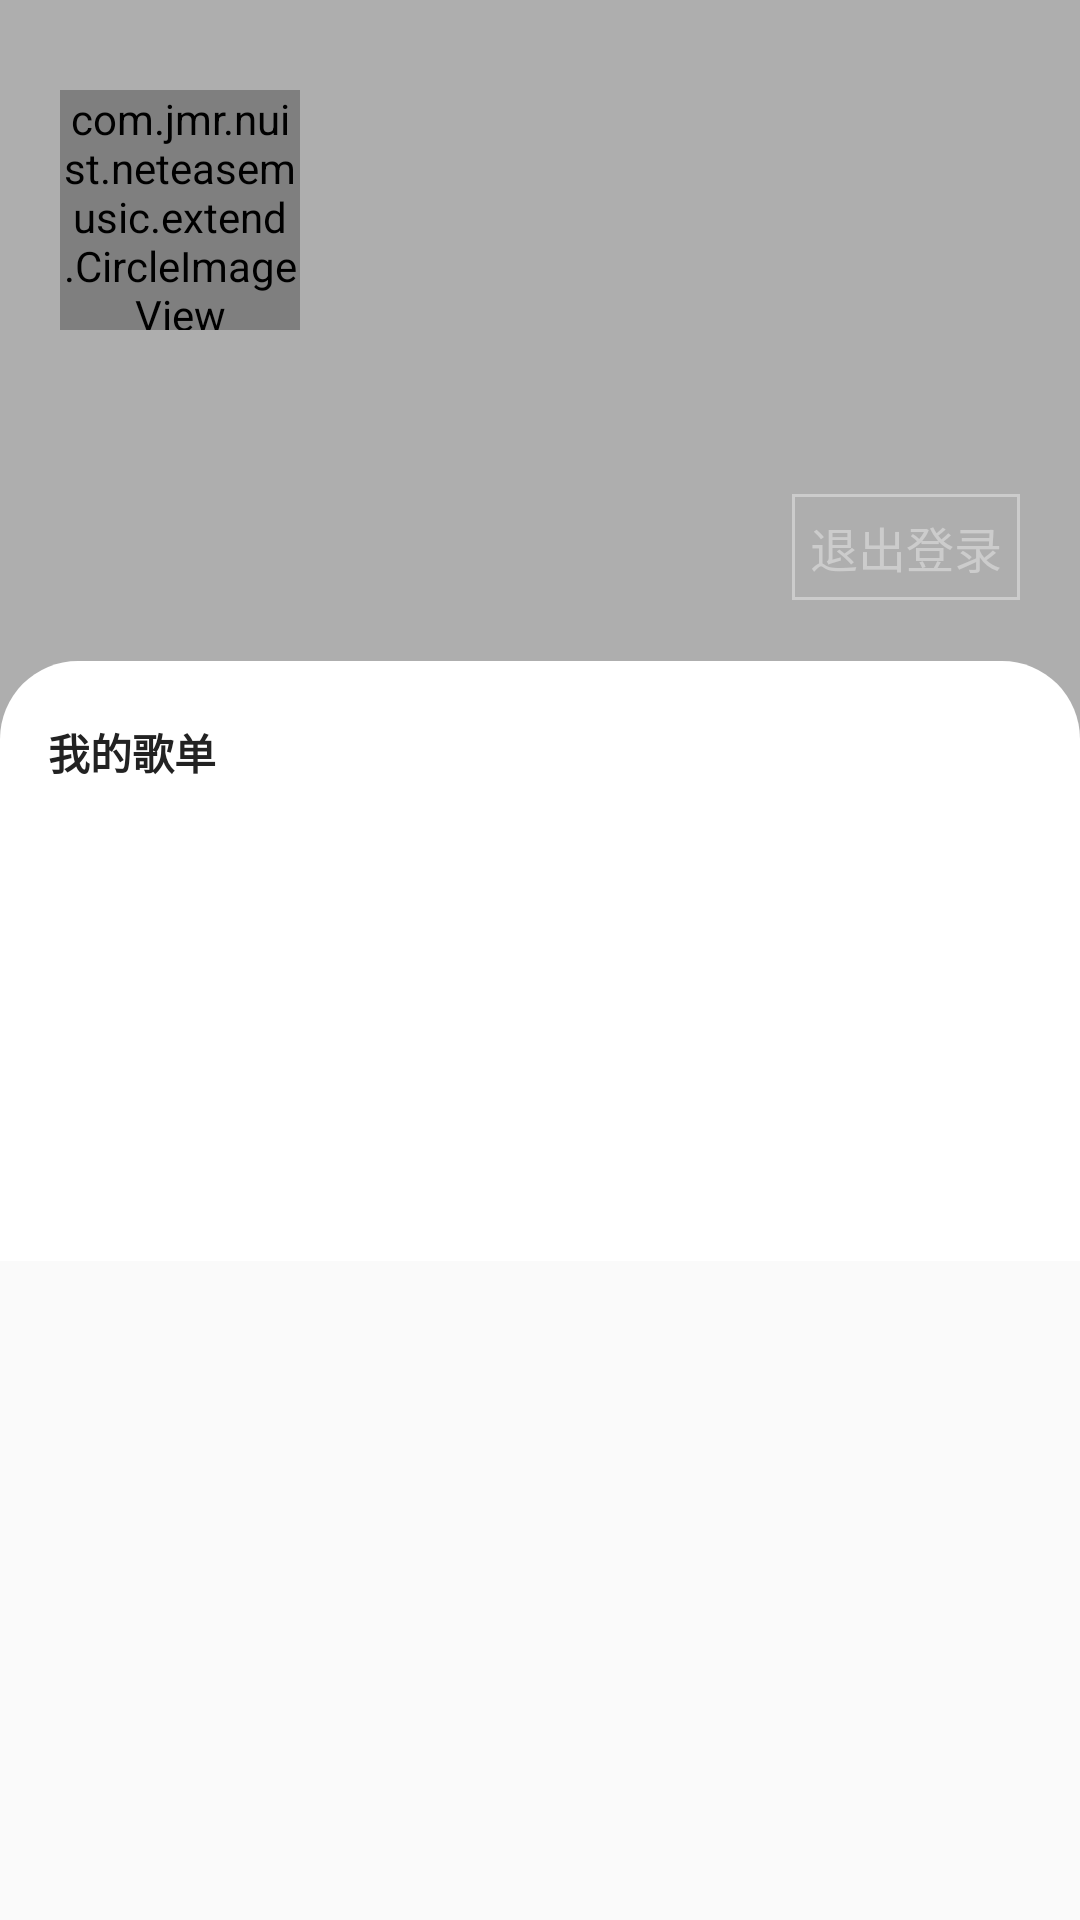

Write the Android layout XML for this screen, with the resource values it uses.
<!-- AndroidManifest.xml: application theme AppTheme -->
<!-- res/layout/fragment_mine.xml -->
<?xml version="1.0" encoding="utf-8"?>
<FrameLayout xmlns:android="http://schemas.android.com/apk/res/android"
    xmlns:app="http://schemas.android.com/apk/res-auto"
    xmlns:tools="http://schemas.android.com/tools"
    android:layout_width="match_parent"
    android:layout_height="match_parent"
    tools:context=".Fragment.MineFragment">

    

        <RelativeLayout
            android:layout_width="match_parent"
            android:layout_height="match_parent"
            android:orientation="vertical">

            <RelativeLayout
                android:id="@+id/info_layout"
                android:layout_width="match_parent"
                android:layout_height="250dp">

                <ImageView
                    android:id="@+id/background_img"
                    android:layout_width="match_parent"
                    android:layout_height="match_parent" />

                <RelativeLayout
                    android:id="@+id/black_cover"
                    android:layout_width="match_parent"
                    android:layout_height="match_parent"
                    android:alpha="0.3"
                    android:background="#000" />

                <com.jmr.nuist.neteasemusic.extend.CircleImageView
                    android:id="@+id/avatar"
                    android:layout_width="80dp"
                    android:layout_height="80dp"
                    android:layout_marginLeft="20dp"
                    android:layout_marginTop="30dp"
                    android:src="@drawable/default_avatart" />

                <LinearLayout
                    android:id="@+id/textInfo"
                    android:layout_width="wrap_content"
                    android:layout_height="wrap_content"
                    android:layout_below="@+id/avatar"
                    android:layout_marginLeft="20dp"
                    android:layout_marginTop="16dp"
                    android:orientation="vertical">

                    <TextView
                        android:id="@+id/nickname"
                        android:layout_width="wrap_content"
                        android:layout_height="wrap_content"
                        android:textColor="#fff"
                        android:textSize="20dp"
                        android:textStyle="bold" />

                    <LinearLayout
                        android:layout_width="wrap_content"
                        android:layout_height="wrap_content"
                        android:layout_marginTop="10dp">
                        <TextView
                            android:id="@+id/follows"
                            android:layout_width="wrap_content"
                            android:layout_height="wrap_content"
                            android:textColor="#fff"
                            android:textSize="14dp" />
                        <TextView
                            android:id="@+id/followeds"
                            android:layout_width="wrap_content"
                            android:layout_height="wrap_content"
                            android:textColor="#fff"
                            android:textSize="14dp" />
                    </LinearLayout>
                </LinearLayout>

                <LinearLayout
                    android:layout_width="wrap_content"
                    android:layout_height="wrap_content"
                    android:layout_alignParentRight="true"
                    android:layout_alignParentBottom="true"
                    android:layout_marginBottom="50dp"
                    android:layout_marginRight="20dp">
                    <TextView
                        android:id="@+id/logout"
                        android:layout_width="wrap_content"
                        android:layout_height="wrap_content"
                        android:clickable="true"
                        android:text="退出登录"
                        android:textColor="#ccc"
                        android:padding="6dp"
                        android:textSize="16dp"
                        android:background="@drawable/shape_logout_view"/>
                </LinearLayout>


            </RelativeLayout>

            <RelativeLayout
                android:layout_width="wrap_content"
                android:layout_height="wrap_content"
                android:layout_below="@+id/info_layout"
                android:layout_marginTop="-30dp"
                android:background="@drawable/shape_corner_up"
                android:minHeight="200dp">
                <TextView
                    android:id="@+id/title"
                    android:layout_width="wrap_content"
                    android:layout_height="wrap_content"
                    android:textSize="14dp"
                    android:textColor="#222"
                    android:textStyle="bold"
                    android:text="我的歌单"
                    android:layout_marginTop="20dp"
                    android:layout_marginLeft="16dp"/>
                <ListView
                    android:id="@+id/mine_play_list"
                    android:layout_width="match_parent"
                    android:layout_height="wrap_content"
                    android:layout_below="@+id/title"
                    android:layout_marginLeft="16dp"
                    android:layout_marginTop="16dp"
                    android:divider="#fff"
                    android:scrollbars="none"
                    android:overScrollMode="never"></ListView>

            </RelativeLayout>
        </RelativeLayout>


</FrameLayout>
<!-- resources referenced by this layout -->
<resources>
  <!-- drawable shape_corner_up (drawable) -->
  <?xml version="1.0" encoding="utf-8"?>
  <shape xmlns:android="http://schemas.android.com/apk/res/android">
      <solid android:color="#fff"></solid>
      <corners android:topLeftRadius="26dp" android:topRightRadius="26dp"></corners>
  </shape>
  <!-- drawable shape_logout_view (drawable) -->
  <?xml version="1.0" encoding="utf-8"?>
  <shape xmlns:android="http://schemas.android.com/apk/res/android">
      <stroke android:width="1dp" android:color="#ccc"></stroke>
  </shape>
  <style name="AppTheme" parent="Theme.AppCompat.Light.DarkActionBar">
          
          <item name="colorPrimary">@color/colorPrimary</item>
          <item name="colorPrimaryDark">@color/colorPrimaryDark</item>
          <item name="colorAccent">@color/colorAccent</item>
          <item name="windowNoTitle">true</item>
          <item name="android:windowAnimationStyle">@style/activityAnim</item>
      </style>
  <color name="colorPrimary">#ff4d4f</color>
  <color name="colorPrimaryDark">#ff4d4f</color>
  <color name="colorAccent">#ff4d4f</color>
  <style name="activityAnim">
          <item name="android:activityOpenEnterAnimation">@anim/fade_in</item>
          <item name="android:activityOpenExitAnimation">@anim/fade_out</item>
          <item name="android:activityCloseEnterAnimation">@anim/fade_in</item>
          <item name="android:activityCloseExitAnimation">@anim/fade_out</item>
      </style>
</resources>
